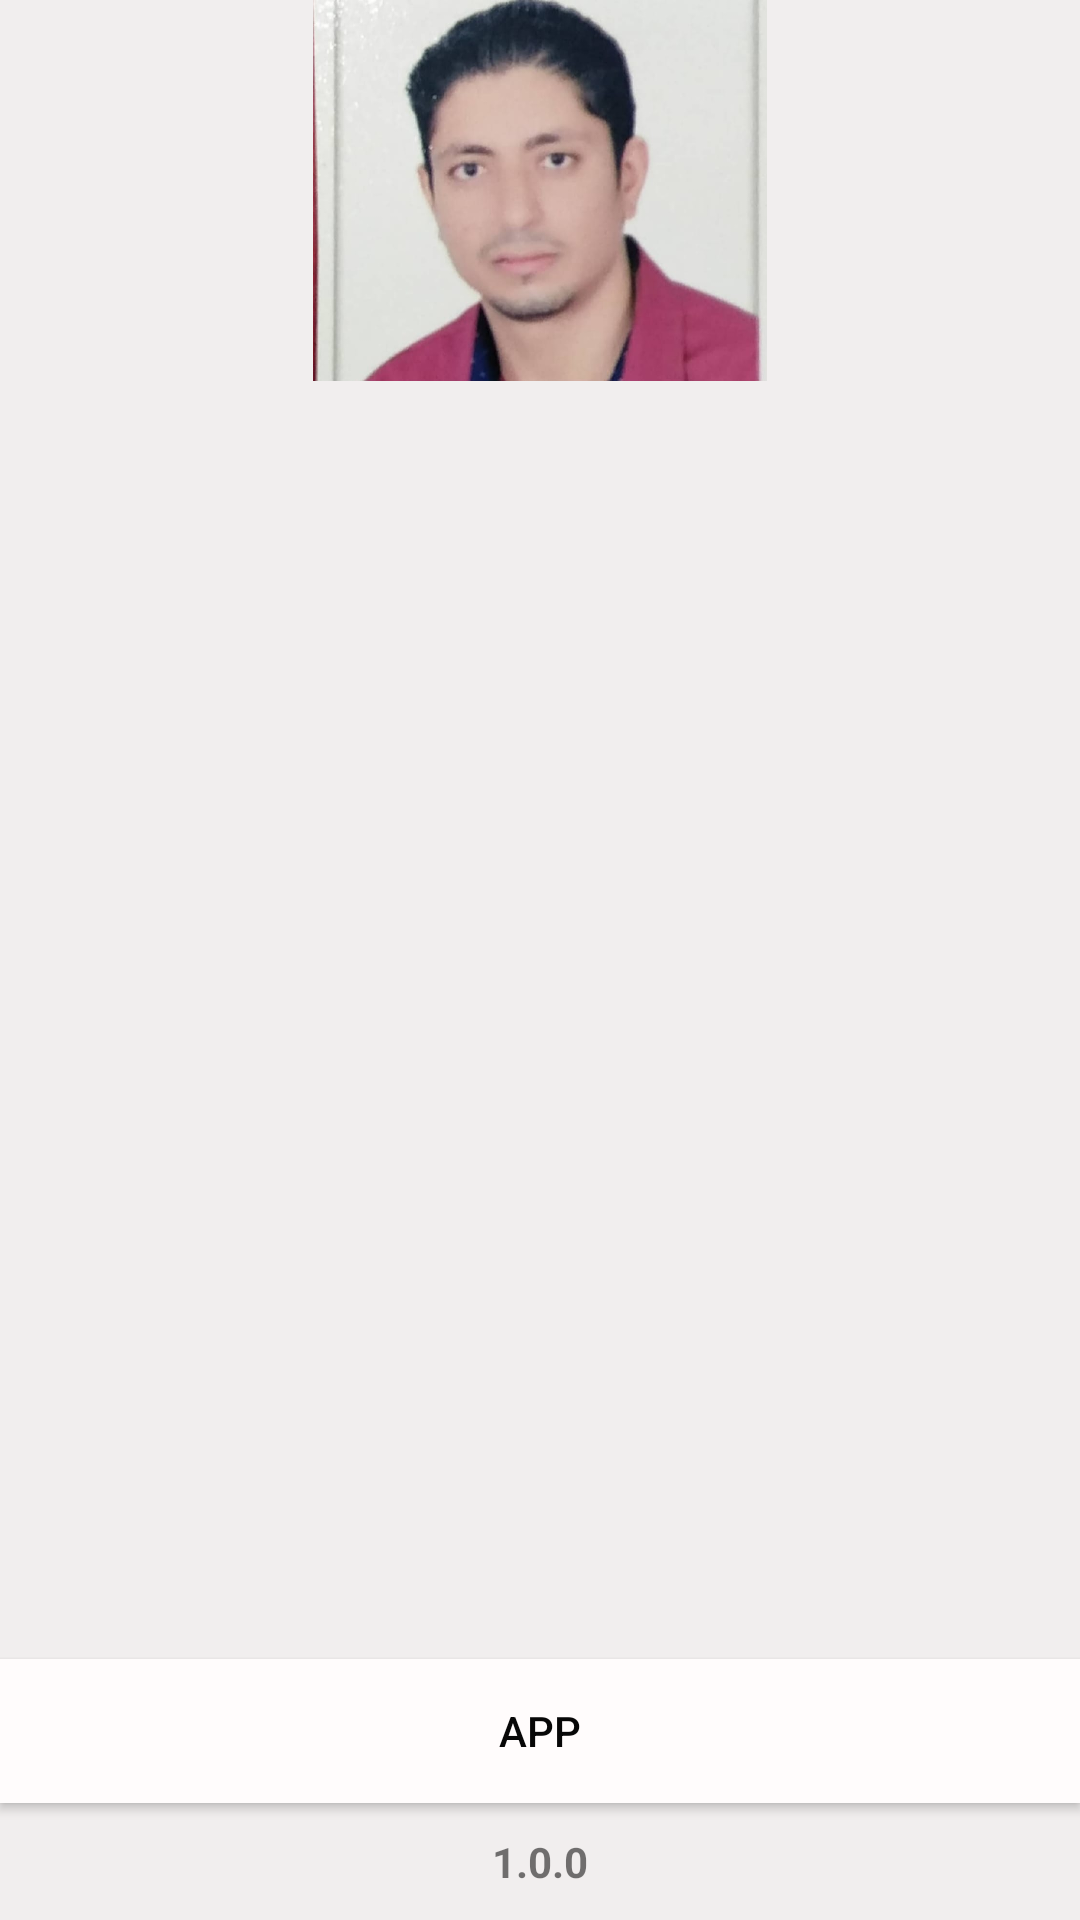

Layout XML and referenced resources for this Android screen:
<!-- AndroidManifest.xml: application theme Theme.ZeerApp -->
<!-- res/layout/activity_screen_splsh.xml -->
<?xml version="1.0" encoding="utf-8"?>
<LinearLayout xmlns:android="http://schemas.android.com/apk/res/android"
    xmlns:app="http://schemas.android.com/apk/res-auto"
    xmlns:tools="http://schemas.android.com/tools"
    android:layout_width="match_parent"
    android:layout_height="match_parent"
    android:background="#F1EEEE"
    android:orientation="vertical"
    tools:context=".screen_splsh">

    <ImageView
        android:id="@+id/screen"
        android:layout_width="200dp"
        android:layout_height="127dp"
        android:layout_gravity="center"
        android:contentDescription="@string/screen"
        app:srcCompat="@drawable/screen" />

    <LinearLayout
        android:layout_width="match_parent"
        android:layout_height="match_parent"
        android:gravity="bottom"
        android:orientation="vertical">

        <Button
            android:id="@+id/appName"
            android:layout_width="match_parent"
            android:layout_height="wrap_content"
            android:background="#FFFCFC"
            android:text="@string/app"
            android:textColor="#070707"
            tools:ignore="TextContrastCheck" />

        <TextView
            android:id="@+id/vergen"
            android:layout_width="match_parent"
            android:layout_height="wrap_content"
            android:layout_gravity="center"
            android:layout_margin="10dp"
            android:gravity="center"
            android:text="@string/vergen"
            android:textStyle="bold" />
    </LinearLayout>
</LinearLayout>
<!-- resources referenced by this layout -->
<resources>
  <!-- drawable screen: jpeg bitmap (drawable-v24, 35123 bytes) -->
  <string name="app">App</string>
  <string name="screen">screen</string>
  <string name="vergen">1.0.0</string>
  <style name="Theme.ZeerApp" parent="Theme.MaterialComponents.DayNight.NoActionBar">
          
          <item name="colorPrimary">@color/purple_500</item>
          <item name="colorPrimaryVariant">@color/purple_700</item>
          <item name="colorOnPrimary">@color/white</item>
          
          <item name="colorSecondary">@color/teal_200</item>
          <item name="colorSecondaryVariant">@color/teal_700</item>
          <item name="colorOnSecondary">@color/black</item>
          
          <item name="android:statusBarColor" tools:targetApi="l">?attr/colorPrimaryVariant</item>
          
      </style>
  <!-- not gathered from this repository: default colours our renderer supplied (Android Studio template values) -->
  <color name="purple_500">#FF6200EE</color>
  <color name="purple_700">#FF3700B3</color>
  <color name="teal_200">#FF03DAC5</color>
  <color name="teal_700">#FF018786</color>
  <color name="black">#FF000000</color>
  <color name="white">#FFFFFFFF</color>
</resources>
